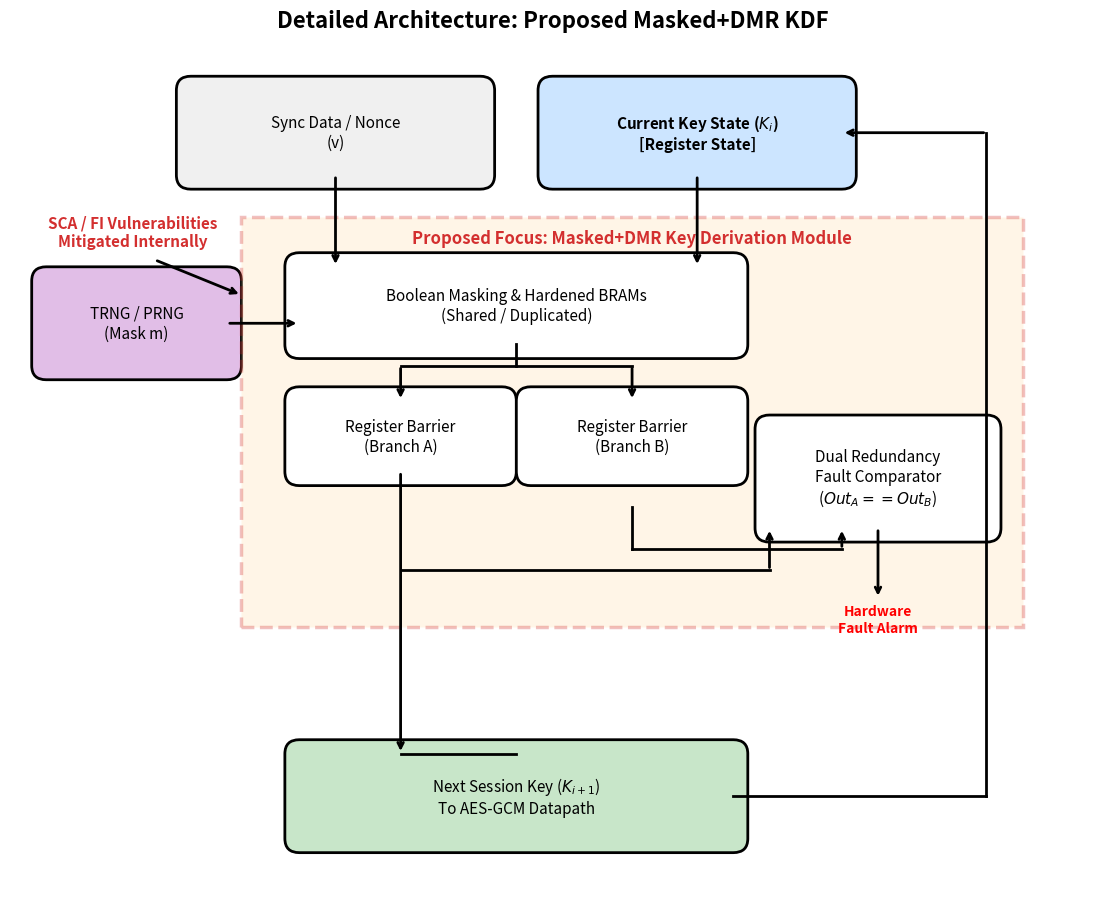

The script that saved this image:
import matplotlib.pyplot as plt
import matplotlib.patches as patches
import os

# 1. Set up the rigid canvas grid
fig, ax = plt.subplots(figsize=(14, 11))
ax.set_xlim(0, 15)
ax.set_ylim(0, 12)
ax.axis('off')

def draw_box(ax, x, y, width, height, text, facecolor, edgecolor='black', style='round,pad=0.2', text_color='black', weight='normal', ls='-'):
    box = patches.FancyBboxPatch((x, y), width, height, boxstyle=style,
                                 edgecolor=edgecolor, facecolor=facecolor, lw=2, linestyle=ls)
    ax.add_patch(box)
    ax.text(x + width/2, y + height/2, text, ha='center', va='center',
            fontsize=11, color=text_color, fontweight=weight, wrap=True)

def draw_arrow(ax, x1, y1, x2, y2):
    ax.annotate('', xy=(x2, y2), xytext=(x1, y1), arrowprops=dict(arrowstyle="->", lw=2, color='black'))

# 2. Draw External System Blocks
draw_box(ax, 2.5, 10.2, 4.0, 1.2, "Sync Data / Nonce\n(v)", '#f0f0f0')
draw_box(ax, 7.5, 10.2, 4.0, 1.2, "Current Key State ($K_i$)\n[Register State]", '#cce5ff', weight='bold')

draw_box(ax, 0.5, 7.5, 2.5, 1.2, "TRNG / PRNG\n(Mask m)", '#e1bee7')
draw_box(ax, 4.0, 0.8, 6.0, 1.2, "Next Session Key ($K_{i+1}$)\nTo AES-GCM Datapath", '#c8e6c9')

# 3. Draw The Highlighted Proposed Core (Dashed Box)
core_bg = patches.Rectangle((3.2, 3.8), 10.8, 5.8, linewidth=2.5, edgecolor='#d32f2f', facecolor='#ffe0b2', linestyle='--', alpha=0.3)
ax.add_patch(core_bg)

# Title placed safely at the top center of the core box
ax.text(8.6, 9.3, "Proposed Focus: Masked+DMR Key Derivation Module", ha='center', va='center', fontsize=12, fontweight='bold', color='#d32f2f')

# 4. Draw Internal Core Blocks (Showing DMR Parallel Branches)
draw_box(ax, 4.0, 7.8, 6.0, 1.1, "Boolean Masking & Hardened BRAMs\n(Shared / Duplicated)", '#ffffff')

# Split into DMR Branch A and Branch B
draw_box(ax, 4.0, 6.0, 2.8, 1.0, "Register Barrier\n(Branch A)", '#ffffff')
draw_box(ax, 7.2, 6.0, 2.8, 1.0, "Register Barrier\n(Branch B)", '#ffffff')

# Dual Redundancy Fault Comparator
draw_box(ax, 10.5, 5.2, 3.0, 1.4, "Dual Redundancy\nFault Comparator\n($Out_A == Out_B$)", '#ffffff')

# 5. Draw Connecting Arrows (Strictly Orthogonal)

# Sync Data & Current Key -> Masking
draw_arrow(ax, 4.5, 10.2, 4.5, 8.9)
draw_arrow(ax, 9.5, 10.2, 9.5, 8.9)

# TRNG -> Masking
draw_arrow(ax, 3.0, 8.1, 4.0, 8.1)

# Masking -> Split into Branch A and Branch B
ax.plot([7.0, 7.0], [7.8, 7.5], color='black', lw=2)
ax.plot([5.4, 8.6], [7.5, 7.5], color='black', lw=2)
draw_arrow(ax, 5.4, 7.5, 5.4, 7.0) # Into Branch A
draw_arrow(ax, 8.6, 7.5, 8.6, 7.0) # Into Branch B

# Branch A -> Next Session Key (Main Datapath)
draw_arrow(ax, 5.4, 6.0, 5.4, 2.0)
ax.plot([5.4, 7.0], [2.0, 2.0], color='black', lw=2)
draw_arrow(ax, 7.0, 2.0, 7.0, 2.0) # Merge into Next Session Key entry

# Branch A output -> Comparator Input 1
ax.plot([5.4, 5.4], [5.5, 5.5], color='black', lw=2) # Tapped from Branch A
# Let's route cleanly to the comparator
ax.plot([5.4, 5.4], [4.6, 4.6], color='black', lw=2)
ax.plot([5.4, 10.5], [4.6, 4.6], color='black', lw=2)
draw_arrow(ax, 10.5, 4.6, 10.5, 5.2)

# Branch B output -> Comparator Input 2
ax.plot([8.6, 8.6], [5.5, 4.9], color='black', lw=2)
ax.plot([8.6, 11.5], [4.9, 4.9], color='black', lw=2)
draw_arrow(ax, 11.5, 4.9, 11.5, 5.2)

# Comparator -> Alarm
draw_arrow(ax, 12.0, 5.2, 12.0, 4.2)
ax.text(12.0, 3.9, "Hardware\nFault Alarm", ha='center', va='center', fontsize=10, color='red', fontweight='bold')

# Feedback loop for rolling key
ax.plot([10.0, 13.5], [1.4, 1.4], color='black', lw=2)   # Out of Next Key right edge
ax.plot([13.5, 13.5], [1.4, 10.8], color='black', lw=2)  # Up past the entire core
draw_arrow(ax, 13.5, 10.8, 11.5, 10.8)                   # Left into Current Key State

# Highlight mitigated vulnerability text
ax.text(1.7, 9.4, "SCA / FI Vulnerabilities\nMitigated Internally", ha='center', va='center', fontsize=11, color='#d32f2f', fontweight='bold', style='italic')
draw_arrow(ax, 2.0, 9.0, 3.2, 8.5)

# 6. Save Outputs
plt.title("Detailed Architecture: Proposed Masked+DMR KDF", fontsize=16, fontweight='bold', pad=15)
os.makedirs('figures', exist_ok=True)
plt.savefig("figures/fig_detailed_kdm_architecture_DMR_CORRECT.pdf", bbox_inches='tight')
plt.savefig("figures/fig_detailed_kdm_architecture_DMR_CORRECT.png", dpi=300, bbox_inches='tight')
print("[SUCCESS] DMR-corrected block diagram saved to figures/fig_detailed_kdm_architecture_DMR_CORRECT.pdf")
